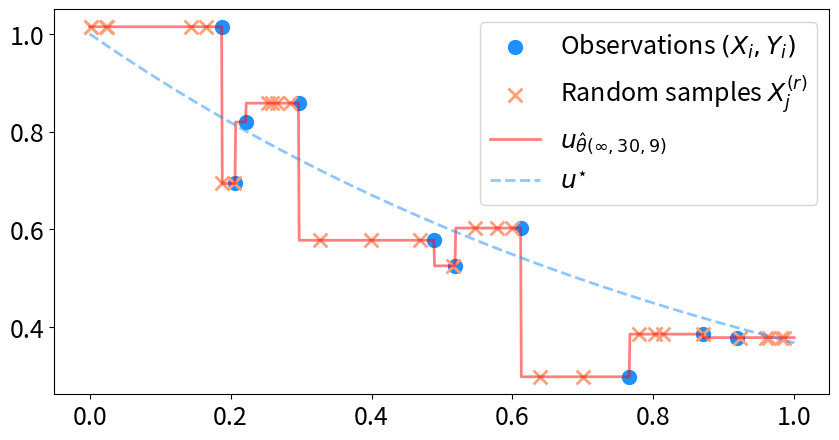

Reproduce this figure in Python. (Note: this script raises an exception after producing the figure.)
import numpy as np
import matplotlib.pyplot as plt
import os

np.random.seed(5)


def overfitting_function(x, Y_i_sorted, X_i_sorted_lag1, Y_diff, delta):
    return Y_i_sorted[0] + .5 * (np.sign(x[:, np.newaxis] - X_i_sorted_lag1 - delta / 2) + 1) @ Y_diff


if __name__ == "__main__":
    # Random samples on [0 T] with T=1
    n, nr = 10, 30
    X_i = np.random.rand(n)
    Y_i = np.exp(-X_i) + 0.1 * np.random.normal(size=n)
    Xr_i = np.random.rand(nr)

    #  Computing delta
    X_all = np.sort(np.concatenate((X_i, Xr_i), axis=0))
    delta = np.min(X_all[1:] - X_all[:-1])

    # Sorting input/output
    ind_sorted = np.argsort(X_i)
    X_i_sorted, Y_i_sorted = X_i[ind_sorted], Y_i[ind_sorted]
    X_i_sorted_lag1 = X_i_sorted[:-1]
    Y_diff = Y_i_sorted[1:] - Y_i_sorted[:-1]

    # plots
    fig, ax = plt.subplots(figsize=(10, 5), linewidth=8)
    ax.tick_params(axis='both', which='major', labelsize=18)
    ax.scatter(X_i_sorted,
               Y_i_sorted,
               color='dodgerblue',
               marker='o',
               s=100,
               label="Observations $(X_i,Y_i)$")
    ax.scatter(Xr_i,
               overfitting_function(Xr_i, Y_i_sorted, X_i_sorted_lag1, Y_diff, delta),
               color='lightsalmon',
               marker='x',
               s=100,
               linewidth=2,
               label="Random samples $X^{(r)}_j$")
    t_for_plot = np.linspace(0, 1, 1000)
    ax.plot(t_for_plot,
            overfitting_function(t_for_plot, Y_i_sorted, X_i_sorted_lag1, Y_diff, delta),
            color='red',
            linewidth=2,
            alpha=0.5,
            label="$u_{\hat{\\theta}(\infty," + str(nr) + ", " + str(n - 1) + ")}$")
    ax.plot(t_for_plot,
            np.exp(-t_for_plot),
            color='dodgerblue',
            linewidth=2,
            alpha=0.5,
            label="$u^{\\star}$",
            linestyle='dashed')
    ax.legend(fontsize=18)
    plt.savefig(os.path.join("Outputs", "fig_1.pdf"), bbox_inches="tight")
